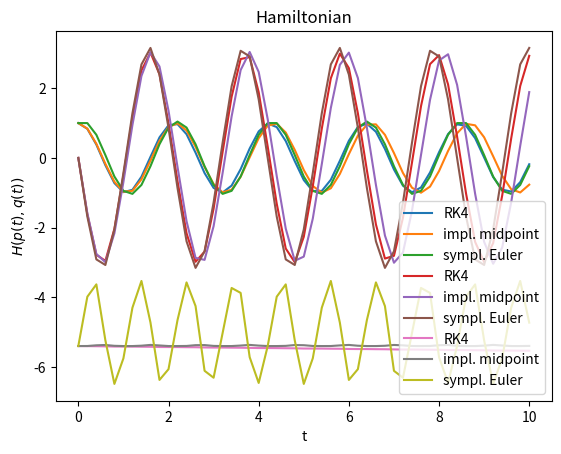

This chart was generated by the following Python code:
import numpy as np
from scipy.optimize import fsolve
from matplotlib import pyplot as plt

m, l, g = 1, 1, 10


def Hamiltonian(v):
    p, q = v[0], v[1]
    return 0.5 * p**2 - g/l * np.cos(q)


def f(t, v):
    p, q = v[0], v[1]
    return np.array([-g/l * np.sin(q), p])



def is_triangle(A):
    m = A.shape[0]
    for i in range(m):
        for j in range(i + 1, m):
            if A[i, j] != 0:
                return False
    return True


def is_strict_triangle(A):
    m = A.shape[0]
    for i in range(m):
        if A[i, i] != 0:
            return False
    return True


def RK(f, mesh, y_0, A, b, c):
    y = np.array([y_0])
    s = len(mesh)
    n = 2
    m = A.shape[0]
    if is_triangle(A):
        if is_strict_triangle(A):     #explicit case
            for i in range(1, s):
                h = mesh[i] - mesh[i - 1]
                k = np.zeros((m, n))
                for j in range(m):
                    sm = sum([A[j, l] * k[l] for l in range(j)])
                    k[j] = f(mesh[i - 1] + h * c[j], y[-1] + h * sm)
                y_new = y[-1] + h * b @ k
                y = np.append(y, np.array([y_new]), axis=0)
            return y
        else:   #diagonal implicit case
            for i in range(1, s):
                h = mesh[i] - mesh[i - 1]
                k = np.zeros((m, n))
                for j in range(m):
                    sm = sum([A[j,l] * k[l] for l in range(j)])
                    fun = lambda x: f(mesh[i - 1] + c[j] * h, y[-1] + h * sm + h * A[j, j] * x) - x
                    k[j] = fsolve(fun, f(mesh[i-1], y[-1]), xtol=1e-5)
                y_new = y[-1] + h * b @ k
                y = np.append(y, np.array([y_new]), axis=0)
            return y



def symplectic_Euler(f, mesh, y_0):
    y = np.array([y_0])
    s = len(mesh)
    for i in range(1, s):
        h = mesh[i] - mesh[i - 1]
        p_prev, q_prev = y[-1, 0], y[-1, 1]
        q_new = q_prev + h * f(0, [p_prev, 0])[1]
        p_new = p_prev + h * f(0, [0, q_new])[0]
        y = np.append(y, np.array([[p_new, q_new]]), axis=0)
    return y



def main():
    b_RK4 = np.array([1/6, 1/3, 1/3, 1/6])
    c_RK4 = np.array([0, 1/2, 1/2, 1])
    A_RK4 = np.array([[0, 0, 0, 0], [1/2, 0, 0, 0], [0, 1/2, 0, 0], [0, 0, 1, 0]])
    b_imm = np.array([1])
    A_imm = np.array([[1/2]])
    c_imm = np.array([1/2])

    mesh = np.linspace(0, 10, num=51)
    y_0 = np.array([0, 1])
    solution_RK4 = RK(f, mesh, y_0, A_RK4, b_RK4, c_RK4)
    Hamiltonian_RK4 = list(map(Hamiltonian, solution_RK4))
    solution_imm = RK(f, mesh, y_0, A_imm, b_imm, c_imm)
    Hamiltonian_imm = list(map(Hamiltonian, solution_imm))
    solution_sympl = symplectic_Euler(f, mesh, y_0)
    #print(solution_sympl)
    Hamiltonian_sympl = list(map(Hamiltonian, solution_sympl))
    #print(Hamiltonian_sympl)

    plt.plot(mesh, solution_RK4[:,1], label='RK4')
    plt.plot(mesh, solution_imm[:,1], label='impl. midpoint')
    plt.plot(mesh, solution_sympl[:,1], label='sympl. Euler')

    plt.title('Solution')
    plt.xlabel('t')
    plt.ylabel('q(t)')
    plt.legend()
    plt.show()

    plt.plot(mesh, solution_RK4[:,0], label='RK4')
    plt.plot(mesh, solution_imm[:,0], label='impl. midpoint')
    plt.plot(mesh, solution_sympl[:,0], label='sympl. Euler')

    plt.title('Solution')
    plt.xlabel('t')
    plt.ylabel('p(t)')
    plt.legend()
    plt.show()

    plt.plot(mesh, Hamiltonian_RK4, label='RK4')
    plt.plot(mesh, Hamiltonian_imm, label='impl. midpoint')
    plt.plot(mesh, Hamiltonian_sympl, label='sympl. Euler')

    plt.title('Hamiltonian')
    plt.xlabel('t')
    plt.ylabel('$H(p(t), q(t))$')
    plt.legend()
    plt.show()

main()